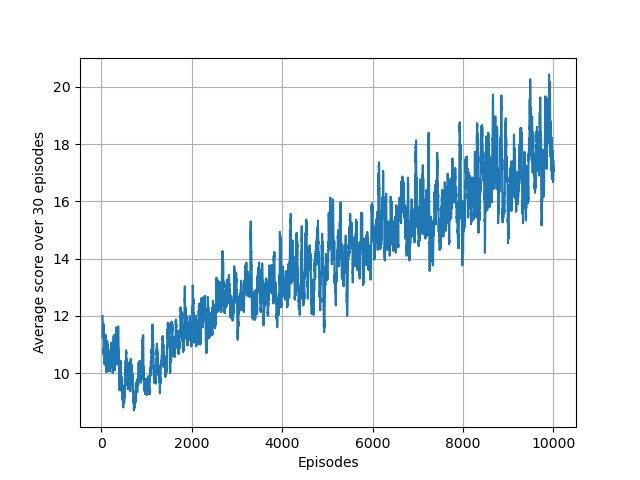

The table this chart was drawn from, first rows:
1.000000000000000000e+00, 1.400000000000000000e+01, 0.000000000000000000e+00
2.000000000000000000e+00, 1.600000000000000000e+01, 0.000000000000000000e+00
3.000000000000000000e+00, 1.600000000000000000e+01, 0.000000000000000000e+00
4.000000000000000000e+00, 1.100000000000000000e+01, 0.000000000000000000e+00
5.000000000000000000e+00, 1.000000000000000000e+01, 0.000000000000000000e+00
6.000000000000000000e+00, 1.100000000000000000e+01, 0.000000000000000000e+00
7.000000000000000000e+00, 6.000000000000000000e+00, 0.000000000000000000e+00
8.000000000000000000e+00, 9.000000000000000000e+00, 0.000000000000000000e+00
9.000000000000000000e+00, 1.000000000000000000e+01, 0.000000000000000000e+00
1.000000000000000000e+01, 1.500000000000000000e+01, 0.000000000000000000e+00
1.100000000000000000e+01, 8.000000000000000000e+00, 0.000000000000000000e+00
1.200000000000000000e+01, 1.300000000000000000e+01, 0.000000000000000000e+00
1.300000000000000000e+01, 8.000000000000000000e+00, 0.000000000000000000e+00
1.400000000000000000e+01, 1.900000000000000000e+01, 0.000000000000000000e+00
1.500000000000000000e+01, 9.000000000000000000e+00, 0.000000000000000000e+00
1.600000000000000000e+01, 6.000000000000000000e+00, 0.000000000000000000e+00
1.700000000000000000e+01, 9.000000000000000000e+00, 0.000000000000000000e+00
1.800000000000000000e+01, 9.000000000000000000e+00, 0.000000000000000000e+00
1.900000000000000000e+01, 2.100000000000000000e+01, 0.000000000000000000e+00
2.000000000000000000e+01, 1.400000000000000000e+01, 0.000000000000000000e+00
2.100000000000000000e+01, 1.000000000000000000e+01, 0.000000000000000000e+00
2.200000000000000000e+01, 1.100000000000000000e+01, 0.000000000000000000e+00
2.300000000000000000e+01, 2.600000000000000000e+01, 0.000000000000000000e+00
2.400000000000000000e+01, 1.000000000000000000e+01, 0.000000000000000000e+00
2.500000000000000000e+01, 1.300000000000000000e+01, 0.000000000000000000e+00
2.600000000000000000e+01, 7.000000000000000000e+00, 0.000000000000000000e+00
2.700000000000000000e+01, 1.100000000000000000e+01, 0.000000000000000000e+00
2.800000000000000000e+01, 1.400000000000000000e+01, 0.000000000000000000e+00
2.900000000000000000e+01, 1.300000000000000000e+01, 0.000000000000000000e+00
3.000000000000000000e+01, 1.100000000000000000e+01, 0.000000000000000000e+00
3.100000000000000000e+01, 1.000000000000000000e+01, 0.000000000000000000e+00
3.200000000000000000e+01, 1.100000000000000000e+01, 0.000000000000000000e+00
3.300000000000000000e+01, 7.000000000000000000e+00, 0.000000000000000000e+00
3.400000000000000000e+01, 9.000000000000000000e+00, 0.000000000000000000e+00
3.500000000000000000e+01, 9.000000000000000000e+00, 0.000000000000000000e+00
3.600000000000000000e+01, 9.000000000000000000e+00, 0.000000000000000000e+00
3.700000000000000000e+01, 1.200000000000000000e+01, 0.000000000000000000e+00
3.800000000000000000e+01, 8.000000000000000000e+00, 0.000000000000000000e+00
3.900000000000000000e+01, 1.500000000000000000e+01, 0.000000000000000000e+00
4.000000000000000000e+01, 9.000000000000000000e+00, 1.539419079970873781e+03
4.100000000000000000e+01, 1.400000000000000000e+01, 1.576262777289430687e+03
4.200000000000000000e+01, 1.300000000000000000e+01, 1.652100912645197241e+03
4.300000000000000000e+01, 1.100000000000000000e+01, 1.548823242396981186e+03
4.400000000000000000e+01, 1.100000000000000000e+01, 1.484546165702240842e+03
4.500000000000000000e+01, 7.000000000000000000e+00, 1.669074681648693513e+03
4.600000000000000000e+01, 1.000000000000000000e+01, 1.523143904984120582e+03
4.700000000000000000e+01, 1.300000000000000000e+01, 1.528059801385681112e+03
4.800000000000000000e+01, 1.300000000000000000e+01, 1.760700510536335059e+03
4.900000000000000000e+01, 1.000000000000000000e+01, 1.745649394000282882e+03
5.000000000000000000e+01, 1.100000000000000000e+01, 1.636802329010341964e+03
5.100000000000000000e+01, 5.000000000000000000e+00, 1.663389504918559169e+03
5.200000000000000000e+01, 1.100000000000000000e+01, 1.805965279471339727e+03
5.300000000000000000e+01, 1.700000000000000000e+01, 1.760519232318710465e+03
5.400000000000000000e+01, 1.200000000000000000e+01, 1.705236286063960506e+03
5.500000000000000000e+01, 7.000000000000000000e+00, 1.777124996701354576e+03
5.600000000000000000e+01, 1.100000000000000000e+01, 1.632052245528259846e+03
5.700000000000000000e+01, 1.200000000000000000e+01, 1.955451801083664122e+03
5.800000000000000000e+01, 1.000000000000000000e+01, 1.950054924711783769e+03
5.900000000000000000e+01, 1.100000000000000000e+01, 1.784283870235433369e+03
6.000000000000000000e+01, 1.200000000000000000e+01, 1.667220920306541757e+03
6.100000000000000000e+01, 1.300000000000000000e+01, 1.946356151832424985e+03
... 9,939 more rows
